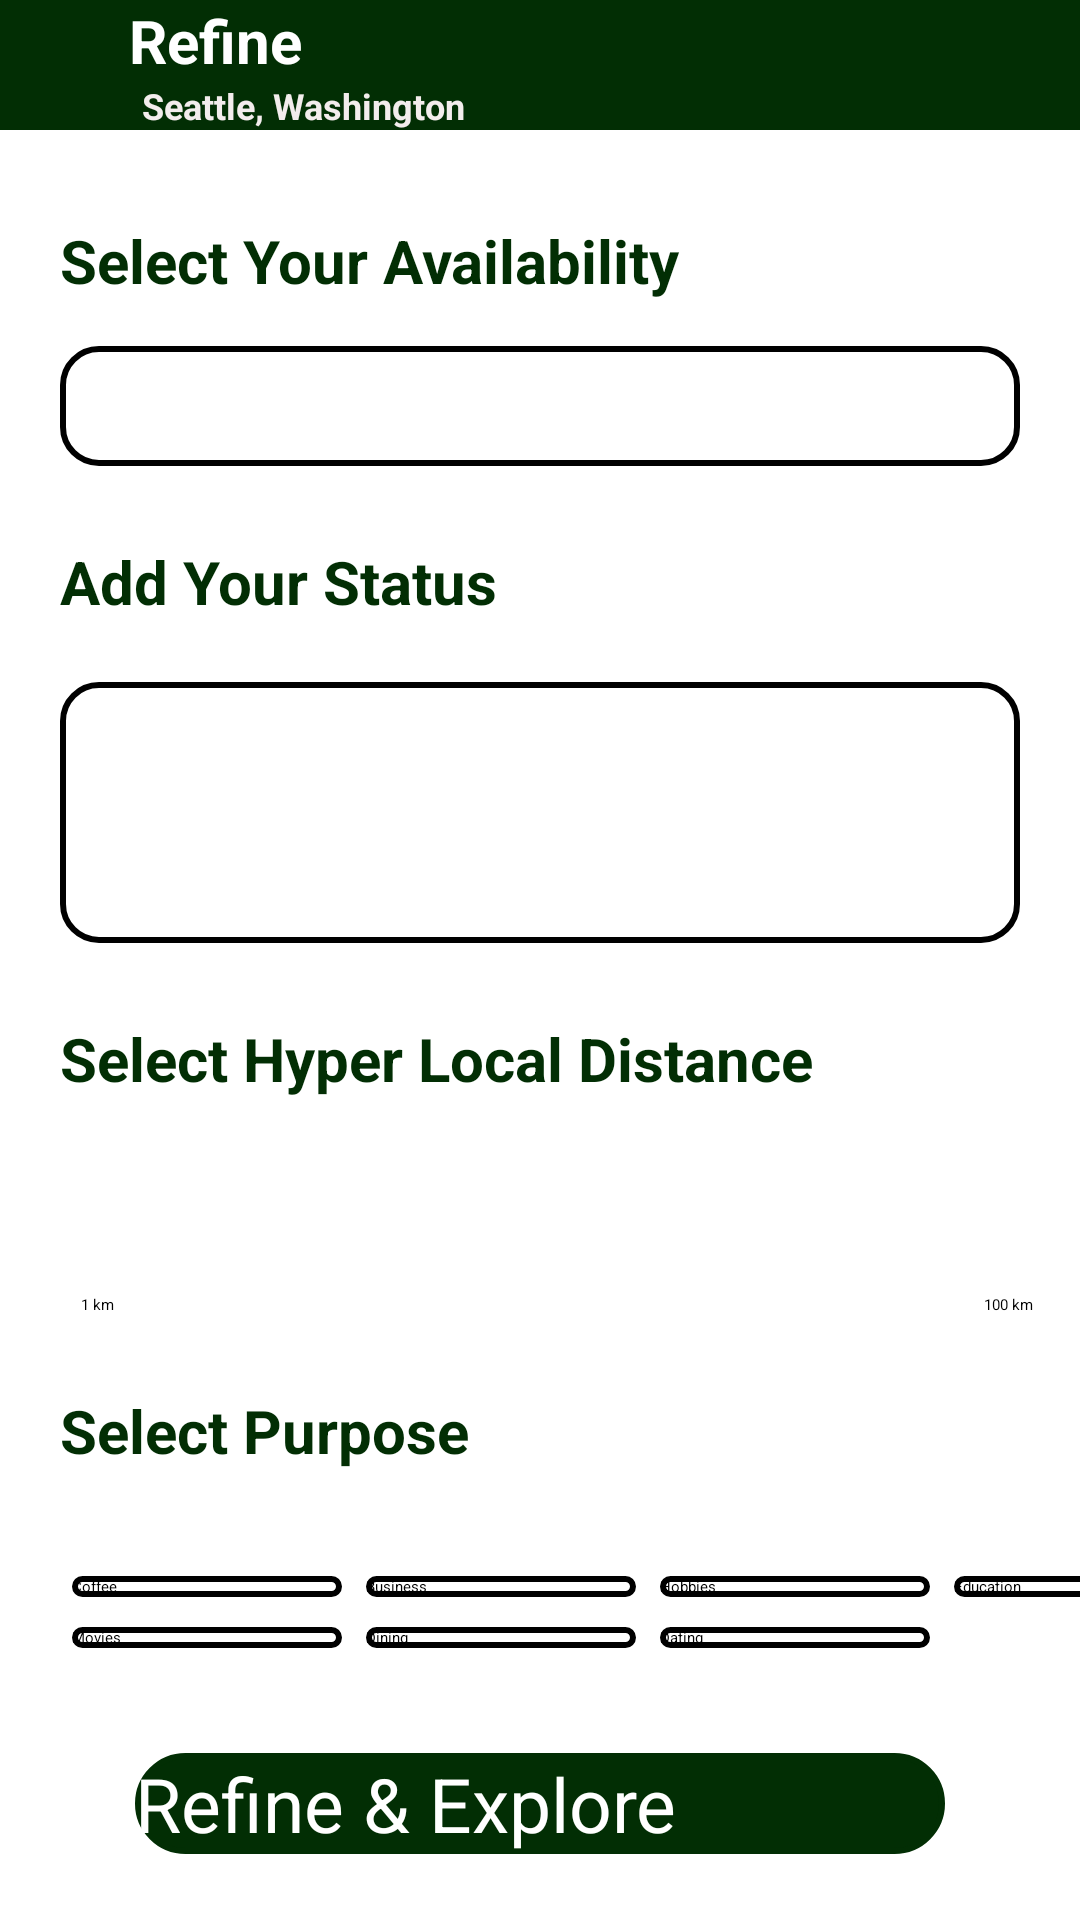

Android layout source for this screen:
<!-- AndroidManifest.xml: application theme Theme.Refineandexplore -->
<!-- res/layout/fragment_refine.xml -->
<?xml version="1.0" encoding="utf-8"?>
<FrameLayout xmlns:android="http://schemas.android.com/apk/res/android"
    xmlns:tools="http://schemas.android.com/tools"
    android:layout_width="match_parent"
    android:layout_height="match_parent"
    xmlns:app="http://schemas.android.com/apk/res-auto"
    tools:context=".RefineFragment"
    android:orientation="vertical">

    <LinearLayout
        android:id="@+id/mainLinearLayout"
        android:layout_width="match_parent"
        android:layout_height="match_parent"
        android:orientation="vertical">

        <androidx.appcompat.widget.Toolbar
            android:id="@+id/toolbar"
            android:layout_width="match_parent"
            android:layout_height="wrap_content"
            android:background="@color/Appcolour">

            <ImageView
                android:id="@+id/dashboardIcon"
                android:layout_width="wrap_content"
                android:layout_height="wrap_content"
                android:layout_marginStart="8dp"
                android:layout_marginEnd="8dp"
                android:src="@drawable/dashboardicon" />

            <LinearLayout
                android:id="@+id/toolbarTextLayout"
                android:layout_width="match_parent"
                android:layout_height="wrap_content"
                android:orientation="vertical">

                <TextView
                    android:id="@+id/firstLineTextView"
                    android:layout_width="wrap_content"
                    android:layout_height="wrap_content"
                    android:layout_marginStart="22dp"
                    android:text=" Refine"
                    android:textColor="#FFFFFF"
                    android:textSize="20sp"
                    android:textStyle="bold" />

                <TextView
                    android:id="@+id/secondLineTextView"
                    android:layout_width="wrap_content"
                    android:layout_height="wrap_content"
                    android:layout_marginStart="22dp"
                    android:gravity="center"
                    android:text="   Seattle, Washington"
                    android:textColor="#F3EDED"
                    android:textSize="12sp"
                    android:textStyle="bold"
                    app:drawableStartCompat="@drawable/baseline_location_on_24" />

            </LinearLayout>

        </androidx.appcompat.widget.Toolbar>

        <TextView
            android:id="@+id/selectAvailabilityText"
            android:layout_width="match_parent"
            android:layout_height="wrap_content"
            android:layout_marginTop="30dp"
            android:text="Select Your Availability"
            android:textColor="@color/Appcolour"
            android:textStyle="bold"
            android:layout_marginStart="20dp"
            android:layout_marginEnd="20dp"
            android:textSize="20sp"
            />

        <Spinner
            android:id="@+id/spinner"
            android:layout_width="match_parent"
            android:layout_height="wrap_content"
            android:layout_marginTop="15dp"
            android:layout_marginStart="20dp"
            android:layout_marginEnd="20dp"
            android:prompt="@string/avalibel"
            android:padding="20dp"
            style="@style/CustomSpinnerStyle" />

        <TextView
            android:id="@+id/addstatus"
            android:layout_width="match_parent"
            android:layout_height="wrap_content"
            android:layout_marginTop="25dp"
            android:text= "@string/add_your_status"
            android:textColor="@color/Appcolour"
            android:textStyle="bold"
            android:layout_marginStart="20dp"
            android:layout_marginEnd="20dp"
            android:textSize="20sp"/>

        <EditText
            android:id="@+id/editstatus"
            android:layout_width="match_parent"
            android:layout_height="wrap_content"
            android:layout_marginTop="20dp"
            android:layout_marginStart="20dp"
            android:layout_marginEnd="20dp"
            android:inputType="text"
            android:ems="30"
            android:padding="40dp"
            style="@style/CustomSpinnerStyle"
            />

        <TextView
            android:id="@+id/localdistance"
            android:layout_width="match_parent"
            android:layout_height="wrap_content"
            android:layout_marginTop="25dp"
            android:text= "Select Hyper Local Distance "
            android:textColor="@color/Appcolour"
            android:textStyle="bold"
            android:layout_marginStart="20dp"
            android:layout_marginEnd="20dp"
            android:textSize="20sp"/>

        <SeekBar
            android:id="@+id/seekBar"
            android:layout_width="match_parent"
            android:layout_height="wrap_content"
            android:layout_centerVertical="true"
            android:layout_marginStart="25dp"
            android:layout_marginTop="25dp"
            android:layout_marginEnd="25dp"
            android:min="0"
            android:max="100"
            android:progress="20"
            android:padding="20dp" />

        <LinearLayout
            android:layout_width="match_parent"
            android:layout_height="wrap_content"
            android:orientation="horizontal">

            <TextView
                android:id="@+id/progressText"
                android:layout_width="wrap_content"
                android:layout_height="wrap_content"
                android:layout_below="@id/seekBar"
                android:layout_centerHorizontal="true"
                android:layout_marginStart="27dp"
                android:text="1 km"
                android:textColor="@android:color/black" />
            <TextView
                android:id="@+id/progressText2"
                android:layout_width="wrap_content"
                android:layout_height="wrap_content"
                android:layout_below="@id/seekBar"
                android:layout_centerHorizontal="true"
                android:layout_marginStart="290dp"
                android:text="100 km"
                android:textColor="@android:color/black" />

        </LinearLayout>

        <TextView
            android:layout_width="match_parent"
            android:layout_height="wrap_content"
            android:layout_marginTop="25dp"
            android:text= "Select Purpose"
            android:textColor="@color/Appcolour"
            android:textStyle="bold"
            android:layout_marginStart="20dp"
            android:layout_marginEnd="20dp"
            android:textSize="20sp"/>

        <LinearLayout
            android:layout_width="match_parent"
            android:layout_height="wrap_content"
            android:orientation="horizontal"
            android:layout_marginTop="35dp"
            >
            <Button
                android:id="@+id/buttonCoffee"
                android:layout_width="90dp"
                android:layout_height="wrap_content"
                android:text="Coffee"
                android:background="@drawable/custombuttons"
                android:layout_marginStart="24dp" />

            <Button
                android:id="@+id/buttonBusiness"
                android:layout_width="90dp"
                android:layout_height="wrap_content"
                android:layout_marginStart="8dp"
                android:text="Business"
                android:background="@drawable/custombuttons" />

            <Button
                android:id="@+id/buttonHobbies"
                android:layout_width="90dp"
                android:layout_height="wrap_content"
                android:layout_marginStart="8dp"
                android:text="Hobbies"
                android:background="@drawable/custombuttons" />

            <Button
                android:id="@+id/buttonEducation"
                android:layout_width="90dp"
                android:layout_height="wrap_content"
                android:layout_marginStart="8dp"
                android:text="Education"
                android:layout_marginEnd="12dp"
                android:background="@drawable/custombuttons" />

        </LinearLayout>

        <LinearLayout
            android:layout_width="match_parent"
            android:layout_height="wrap_content"
            android:orientation="horizontal"
           android:layout_marginTop="10dp">
            <Button
                android:id="@+id/buttonMovies"
                android:layout_width="90dp"
                android:layout_height="wrap_content"
                android:text="Movies"
                android:background="@drawable/custombuttons"
                android:layout_marginStart="24dp" />

            <Button
                android:id="@+id/buttonDining"
                android:layout_width="90dp"
                android:layout_height="wrap_content"
                android:layout_marginStart="8dp"
                android:text="Dining"
                android:background="@drawable/custombuttons" />

            <Button
                android:id="@+id/buttonDating"
                android:layout_width="90dp"
                android:layout_height="wrap_content"
                android:layout_marginStart="8dp"
                android:text="Dating"
                android:background="@drawable/custombuttons" />

        </LinearLayout>

        <Button
            android:id="@+id/finalbutton"
            android:layout_width="match_parent"
            android:layout_height="wrap_content"
            android:layout_marginTop="35dp"
            android:layout_marginEnd="45dp"
            android:layout_marginStart="45dp"
            android:backgroundTint="@color/Appcolour"
            android:text="@string/refine_explore"
            android:textColor="@color/white"
            android:textSize="25sp"
            android:background="@drawable/custombuttons"/>

    </LinearLayout>


</FrameLayout>
<!-- resources referenced by this layout -->
<resources>
  <color name="Appcolour">#022E04</color>
  <color name="white">#FFFFFFFF</color>
  <!-- drawable custombuttons (drawable) -->
  <?xml version="1.0" encoding="utf-8"?>
  <shape xmlns:android="http://schemas.android.com/apk/res/android">
  
      <solid android:color="#FFFFFF" />
      <corners android:radius="30dp" />
      <stroke android:color="@color/black"
          android:width="2dp"/>
  </shape>
  <string name="add_your_status">Add Your Status</string>
  <string name="avalibel">Available | Hey Let Us Connect</string>
  <string name="refine_explore">Refine &amp; Explore</string>
  <style name="CustomSpinnerStyle" parent="Widget.AppCompat.Spinner">
          <item name="android:background">@drawable/spinneravalibility</item>
      </style>
  <style name="Theme.Refineandexplore" parent="Base.Theme.Refineandexplore" />
  <color name="black">#FF000000</color>
  <!-- drawable spinneravalibility (drawable) -->
  <?xml version="1.0" encoding="utf-8"?>
  <shape xmlns:android="http://schemas.android.com/apk/res/android">
          <solid android:color="#FFFFFF" />
          <corners android:radius="12dp" />
          <stroke android:color="@color/black"
                  android:width="2dp"/>
  </shape>
  <style name="Base.Theme.Refineandexplore" parent="Theme.Material3.DayNight.NoActionBar">
          
          
      </style>
</resources>
